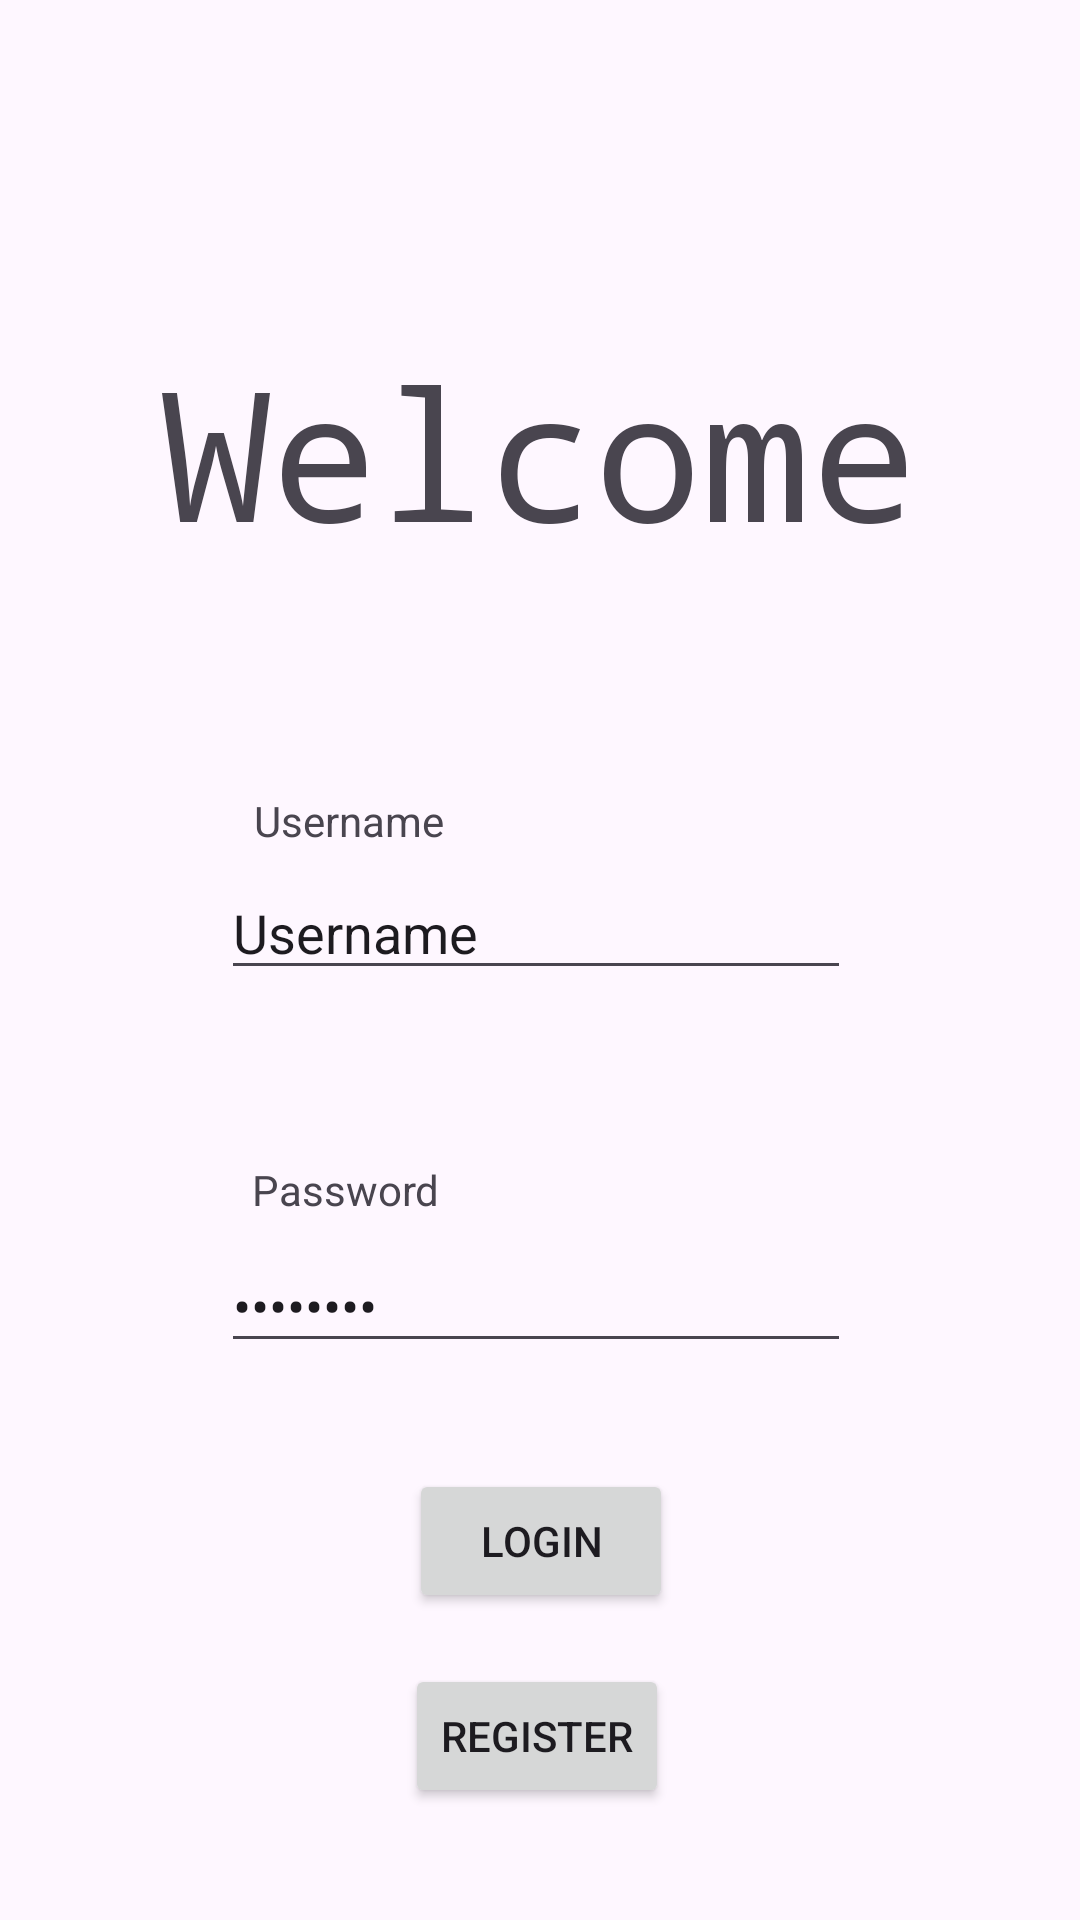

Produce the Android XML layout that renders to this screen, including the resource entries it uses.
<!-- AndroidManifest.xml: application theme Theme.AnonymousGrading -->
<!-- res/layout/activity_main.xml -->
<?xml version="1.0" encoding="utf-8"?>
<androidx.constraintlayout.widget.ConstraintLayout xmlns:android="http://schemas.android.com/apk/res/android"
    xmlns:app="http://schemas.android.com/apk/res-auto"
    xmlns:tools="http://schemas.android.com/tools"
    android:layout_width="match_parent"
    android:layout_height="match_parent"
    tools:context=".MainActivity">

    <TextView
        android:id="@+id/textViewWelcome"
        android:layout_width="303dp"
        android:layout_height="96dp"
        android:fontFamily="monospace"
        android:text="Welcome"
        android:textAlignment="center"
        android:textSize="60sp"
        app:layout_constraintBottom_toBottomOf="parent"
        app:layout_constraintEnd_toEndOf="parent"
        app:layout_constraintStart_toStartOf="parent"
        app:layout_constraintTop_toTopOf="parent"
        app:layout_constraintVertical_bias="0.203" />

    <EditText
        android:id="@+id/editTextUsername"
        android:layout_width="wrap_content"
        android:layout_height="wrap_content"
        android:ems="10"
        android:inputType="text"
        android:text="Username"
        app:layout_constraintBottom_toBottomOf="parent"
        app:layout_constraintEnd_toEndOf="parent"
        app:layout_constraintHorizontal_bias="0.492"
        app:layout_constraintStart_toStartOf="parent"
        app:layout_constraintTop_toTopOf="parent"
        app:layout_constraintVertical_bias="0.482" />

    <EditText
        android:id="@+id/editTextPassword"
        android:layout_width="wrap_content"
        android:layout_height="wrap_content"
        android:ems="10"
        android:inputType="text"
        android:password="true"
        android:text="Password"
        app:layout_constraintBottom_toBottomOf="parent"
        app:layout_constraintEnd_toEndOf="parent"
        app:layout_constraintHorizontal_bias="0.492"
        app:layout_constraintStart_toStartOf="parent"
        app:layout_constraintTop_toTopOf="parent"
        app:layout_constraintVertical_bias="0.69" />

    <TextView
        android:id="@+id/textViewUsername"
        android:layout_width="wrap_content"
        android:layout_height="wrap_content"
        android:text="Username"
        app:layout_constraintBottom_toBottomOf="parent"
        app:layout_constraintEnd_toEndOf="parent"
        app:layout_constraintHorizontal_bias="0.285"
        app:layout_constraintStart_toStartOf="parent"
        app:layout_constraintTop_toTopOf="parent"
        app:layout_constraintVertical_bias="0.425" />

    <TextView
        android:id="@+id/textViewPassword"
        android:layout_width="wrap_content"
        android:layout_height="wrap_content"
        android:text="Password"
        app:layout_constraintBottom_toBottomOf="parent"
        app:layout_constraintEnd_toEndOf="parent"
        app:layout_constraintHorizontal_bias="0.283"
        app:layout_constraintStart_toStartOf="parent"
        app:layout_constraintTop_toTopOf="parent"
        app:layout_constraintVertical_bias="0.623" />

    <Button
        android:id="@+id/buttonLogin"
        android:layout_width="wrap_content"
        android:layout_height="wrap_content"
        android:text="Login"
        app:layout_constraintBottom_toBottomOf="parent"
        app:layout_constraintEnd_toEndOf="parent"
        app:layout_constraintHorizontal_bias="0.501"
        app:layout_constraintStart_toStartOf="parent"
        app:layout_constraintTop_toTopOf="parent"
        app:layout_constraintVertical_bias="0.827" />

    <Button
        android:id="@+id/buttonRegister"
        android:layout_width="wrap_content"
        android:layout_height="wrap_content"
        android:text="Register"
        app:layout_constraintBottom_toBottomOf="parent"
        app:layout_constraintEnd_toEndOf="parent"
        app:layout_constraintHorizontal_bias="0.496"
        app:layout_constraintStart_toStartOf="parent"
        app:layout_constraintTop_toTopOf="parent"
        app:layout_constraintVertical_bias="0.937" />

</androidx.constraintlayout.widget.ConstraintLayout>
<!-- resources referenced by this layout -->
<resources>
  <style name="Theme.AnonymousGrading" parent="Base.Theme.AnonymousGrading" />
  <style name="Base.Theme.AnonymousGrading" parent="Theme.Material3.DayNight.NoActionBar">
          
          
      </style>
</resources>
